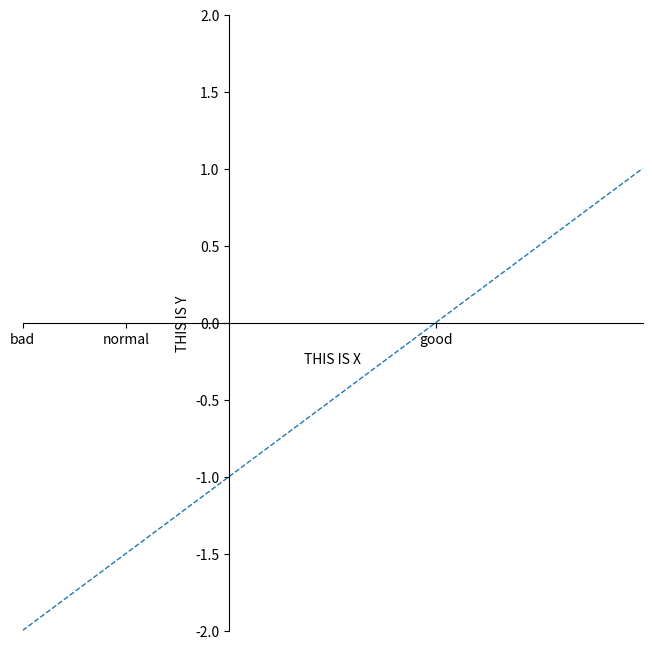

This chart was generated by the following Python code:
import matplotlib.pyplot as plt
import numpy as np
x=np.linspace(-1,2,5)
y=x-1
plt.figure(figsize=(8,8))
plt.plot(x,y,linestyle='--',linewidth='1.0')
plt.xlabel('THIS IS X')
plt.ylabel('THIS IS Y')
plt.xlim(-1,2)
plt.ylim(-2,2)
ax=plt.gca()#get the information of present axis
plt.xticks([-1,-0.5,1],['bad','normal','good'])
ax.spines['right'].set_color('none')
ax.spines['top'].set_color('none')
ax.spines['bottom'].set_position(('data',0))
ax.spines['left'].set_position(('data',0))
#ax.xaxis.set_ticks_position('bottom')
#ax.yaxis.set_ticks_position('left')
plt.savefig('Practice_Day1.png',dpi=300,bbox_inches='tight')
plt.show()